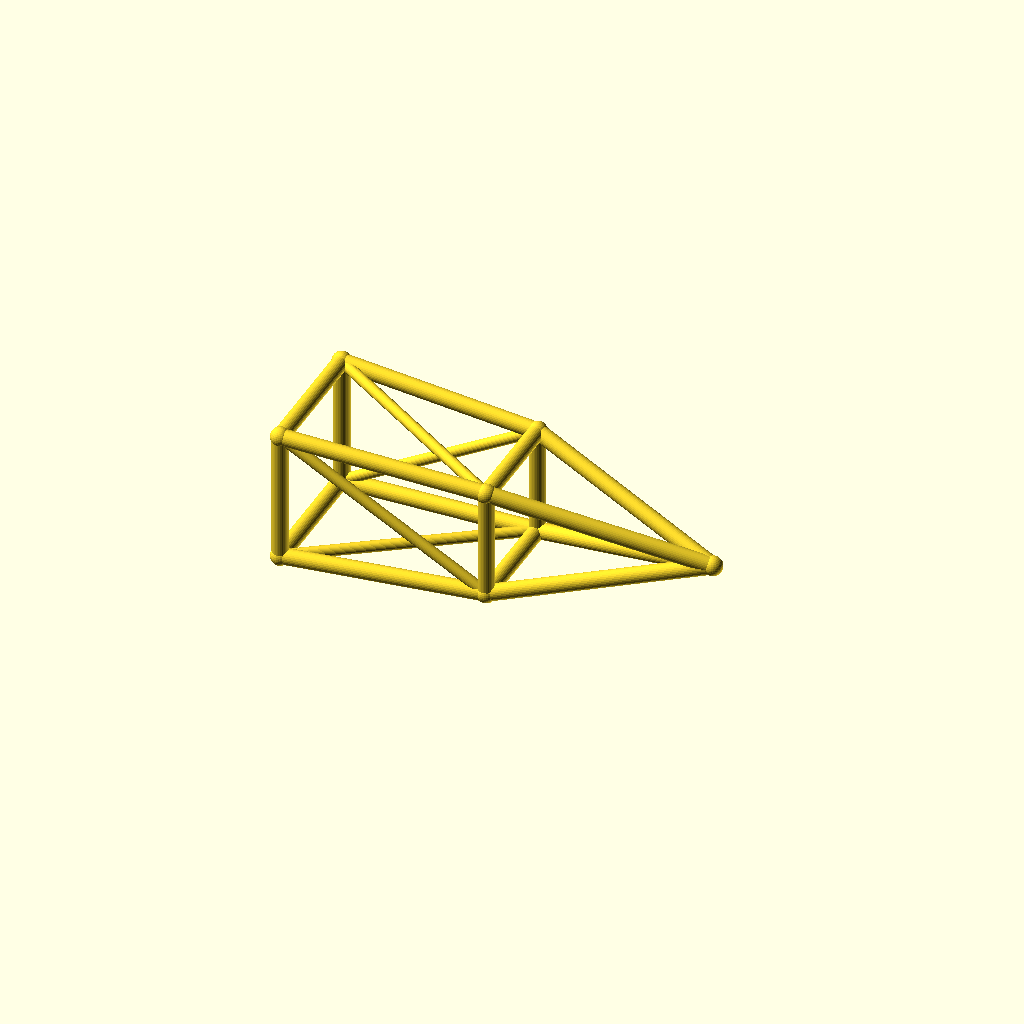
Cell 1: the model at its default parameters.
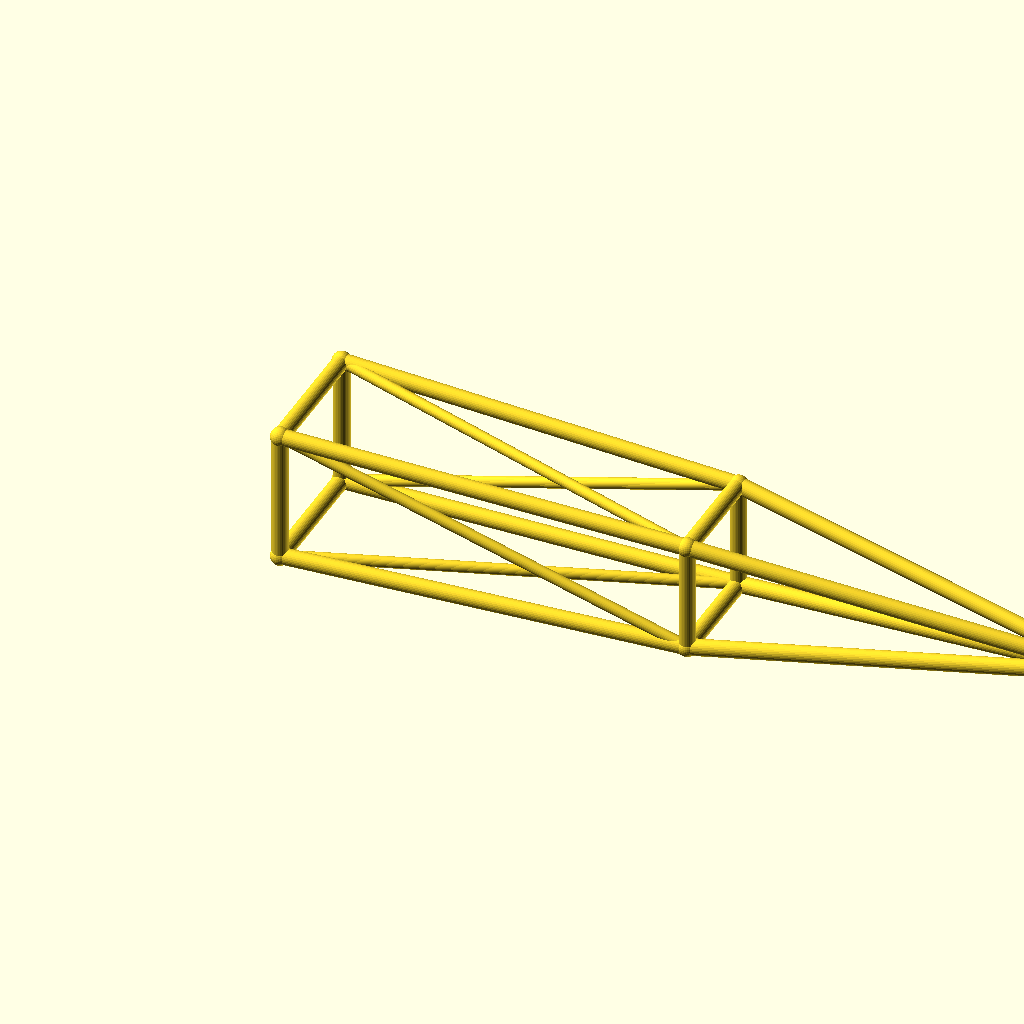
Cell 2: the same model with jib_l = 220.
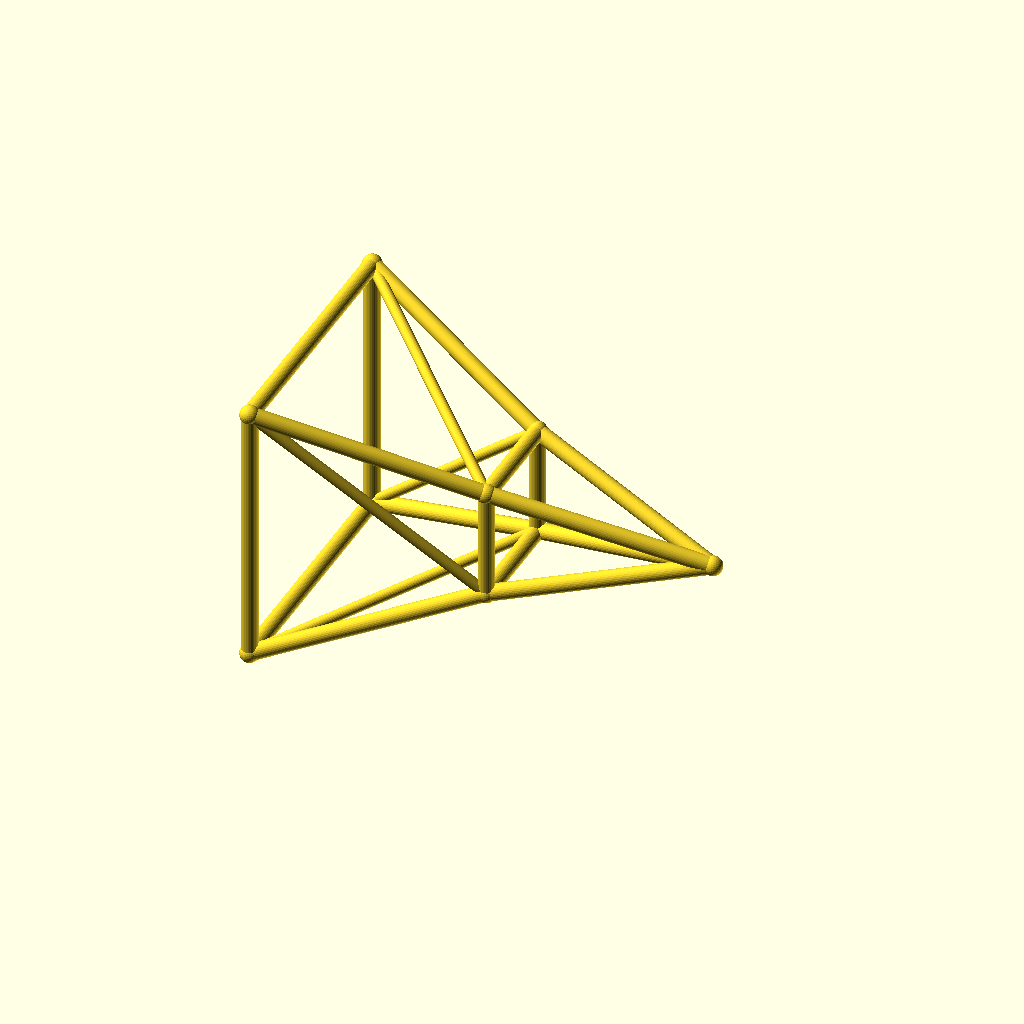
Cell 3: the same model with root_w = 36.
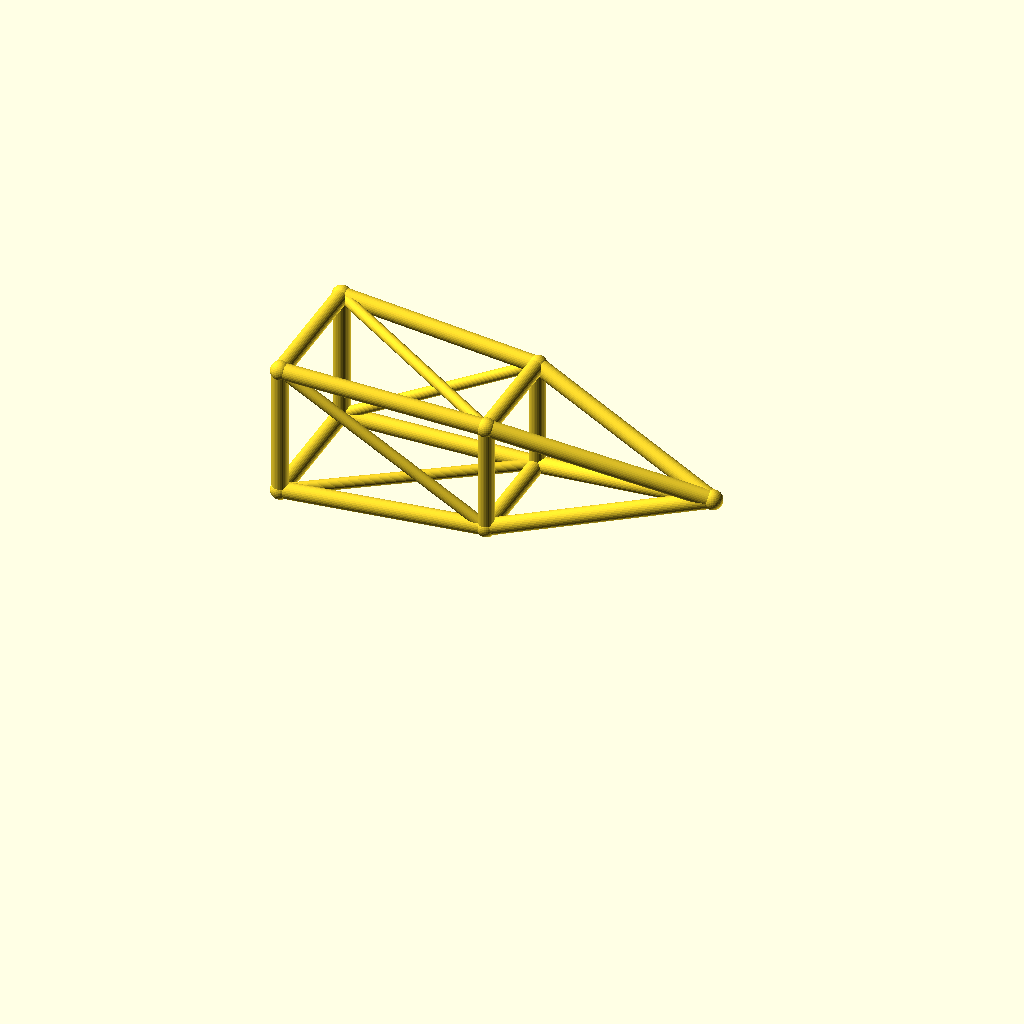
Cell 4 — deck_h set to 40, the other parameters unchanged.
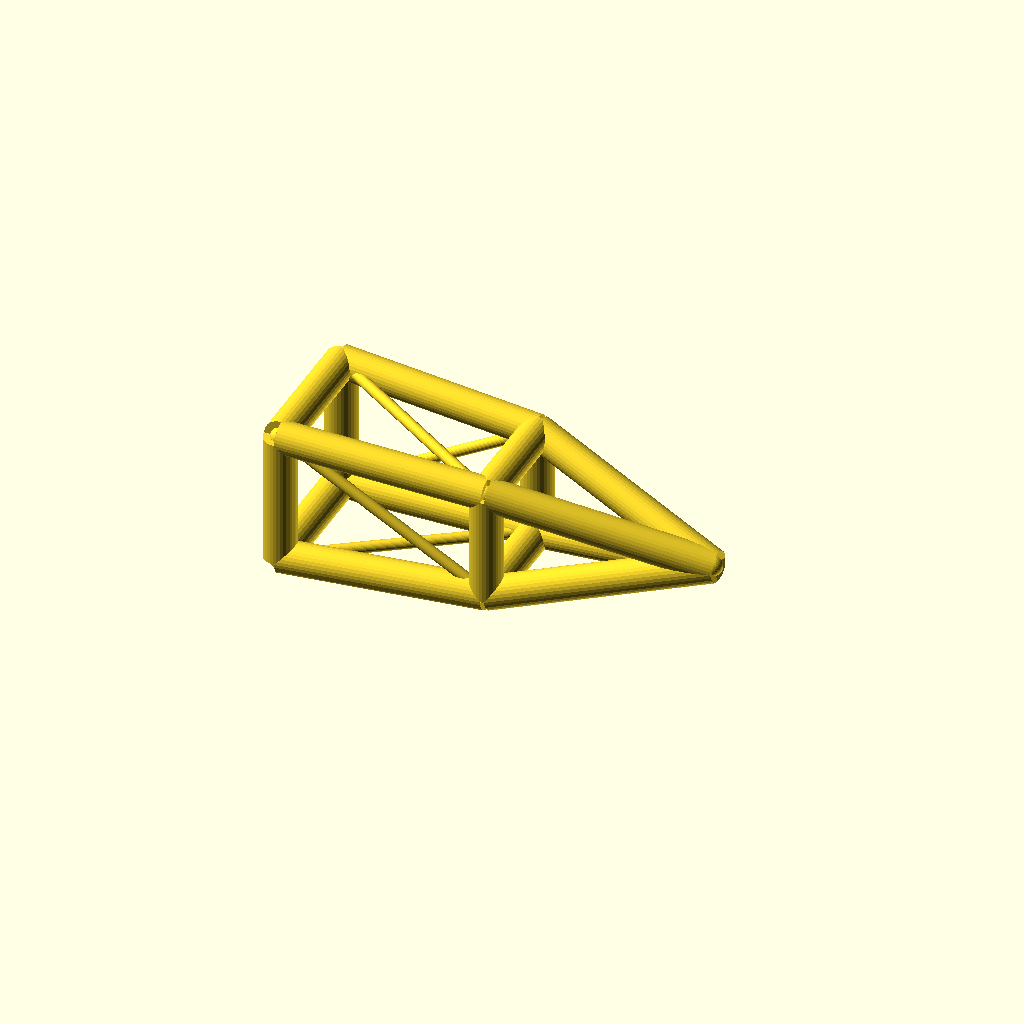
Cell 5: the same model with chord_r = 4.4.
All cells are drawn from one camera (rotation 55°, 0°, 25°, orthographic, colour scheme Cornfield), so only the parameter changes between them.
OpenSCAD source file optional_data/data/wire3/cranejib/scene_0024.scad:
$fn = 32;

// ----------------------------------------------------------------------
// Crane jib: pyramid jib, 110 mm
// ----------------------------------------------------------------------

// --- parameters (mm) ---
jib_l = 110;              // jib length, X
root_w = 18;              // half width of the root ring
tip_w = 12;               // half width of the tip ring
deck_h = 20;              // height of the jib axis
chord_r = 2.2;            // ring and chord radius
brace_r = 1.5;            // diagonal radius
joint_r = 2.6;            // joint ball radius
mid_w = 15;               // half width of the middle ring

bbox_x = jib_l + 2 * joint_r;  // overall X, joints included
bbox_y = 2 * root_w + 2 * joint_r;  // overall Y, joints included
bbox_z = 36 + 2 * joint_r;  // overall Z, joints included
chord_d = 2 * chord_r;  // chord stock diameter
brace_d = 2 * brace_r;  // brace stock diameter
root_d = 2 * root_w;  // root ring section
tip_d = 2 * tip_w;  // tip ring section
mid_d = 2 * mid_w;  // middle ring section
jib_h = 2 * root_w;  // root ring height
nodes = [[0, -root_w, deck_h - root_w], [0, root_w, deck_h - root_w], [0, root_w, deck_h + root_w], [0, -root_w, deck_h + root_w], [jib_l / 2, -mid_w, deck_h - mid_w], [jib_l / 2, mid_w, deck_h - mid_w], [jib_l / 2, mid_w, deck_h + mid_w], [jib_l / 2, -mid_w, deck_h + mid_w], [jib_l, 0, deck_h]];

module member(a, b, r) {
  /* round stock from joint a to joint b, ends buried in the joint balls */
  d = b - a;
  length = norm(d);
  translate(a) rotate([0, acos(d[2] / length), atan2(d[1], d[0])])
    cylinder(h = length, r = r);
}

module joint(p, r) {
  /* ball at the joint centre, fatter than every member meeting there */
  translate(p) sphere(r = r);
}

/* members - each call is one graph edge */
member(nodes[0], nodes[1], chord_r);
member(nodes[1], nodes[2], chord_r);
member(nodes[2], nodes[3], chord_r);
member(nodes[3], nodes[0], chord_r);
member(nodes[4], nodes[5], chord_r);
member(nodes[5], nodes[6], chord_r);
member(nodes[6], nodes[7], chord_r);
member(nodes[7], nodes[4], chord_r);
member(nodes[0], nodes[4], chord_r);
member(nodes[4], nodes[8], chord_r);
member(nodes[0], nodes[5], brace_r);
member(nodes[1], nodes[5], chord_r);
member(nodes[5], nodes[8], chord_r);
member(nodes[1], nodes[6], brace_r);
member(nodes[2], nodes[6], chord_r);
member(nodes[6], nodes[8], chord_r);
member(nodes[2], nodes[7], brace_r);
member(nodes[3], nodes[7], chord_r);
member(nodes[7], nodes[8], chord_r);
member(nodes[3], nodes[4], brace_r);

/* joint balls */
for (p = nodes) joint(p, joint_r);
Customizer parameters (derived from the source; name, type, default, range or options):
jib_l: number, default 110
root_w: number, default 18
tip_w: number, default 12
deck_h: number, default 20
chord_r: number, default 2.2
brace_r: number, default 1.5
joint_r: number, default 2.6
mid_w: number, default 15
